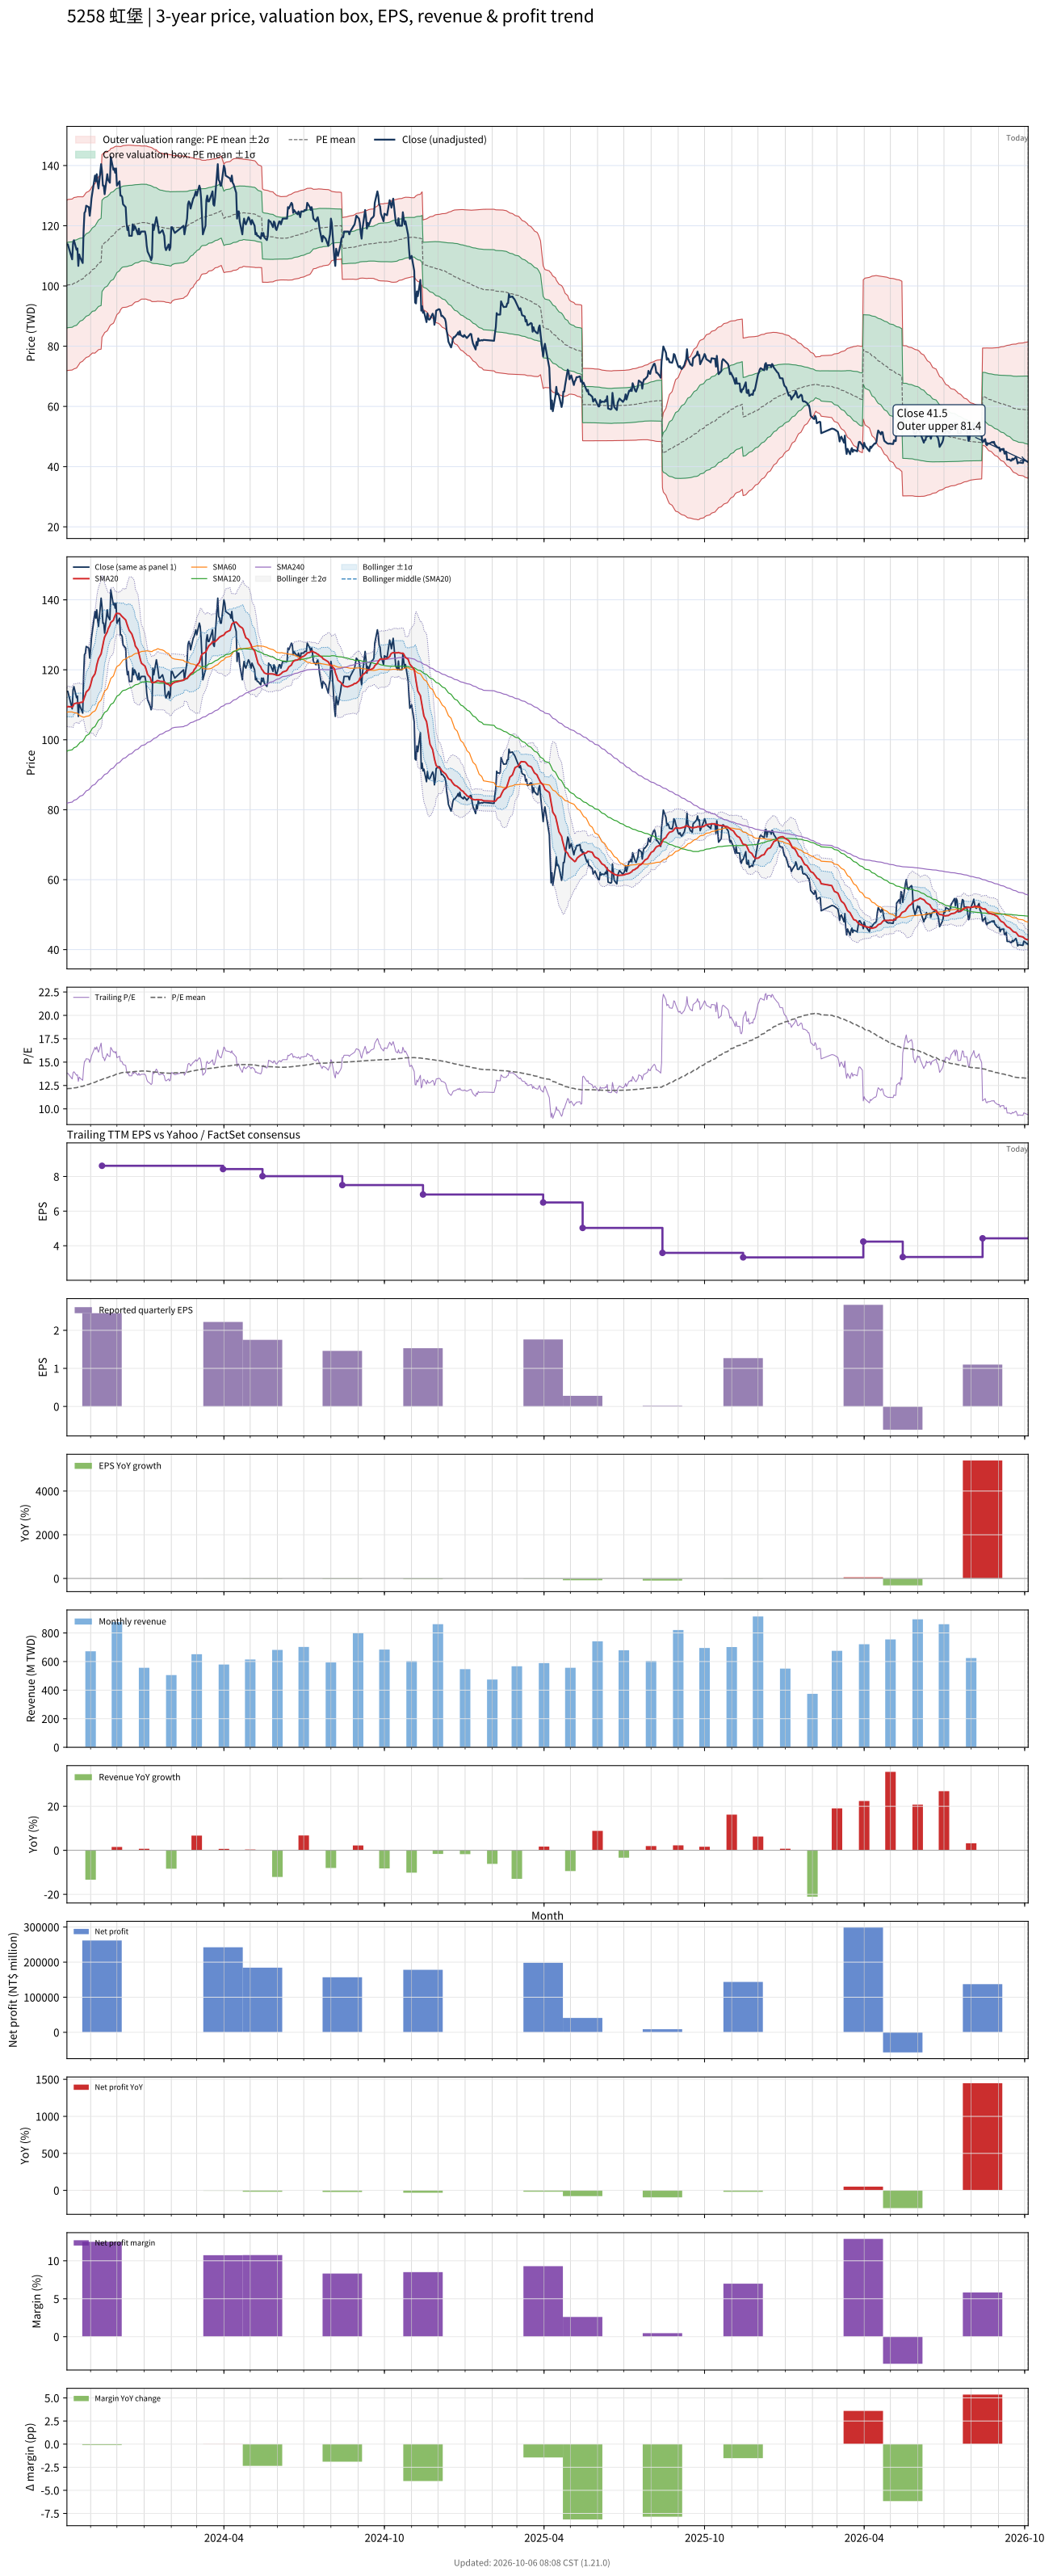

Source data for this figure (header and first rows):
# chart-version: skill-stock-dynamic-val…
date, close, available_date, period_end, eps, ttm_eps, pe, pe_mean, pe_std, price_m2, price_m1, price_mean, price_p1, price_p2, forward_eps, forward_pe, forward_pe_mean, forward_pe_std, forward_price_m2, forward_price_m1, forward_price_mean, forward_price_p1, forward_price_p2, sma20
2023-10-05, 113.8, 2023-08-14, 2023-06-30, 2, 8.245, 13.81, 12.15, 1.717, 71.87, 86.02, 100.2, 114.3, 128.5, , , , , , , , , , 109.3
2023-10-06, 113.8, 2023-08-14, 2023-06-30, 2, 8.245, 13.81, 12.17, 1.722, 71.95, 86.15, 100.3, 114.5, 128.7, , , , , , , , , , 109.5
2023-10-11, 108.8, 2023-08-14, 2023-06-30, 2, 8.245, 13.2, 12.19, 1.722, 72.09, 86.28, 100.5, 114.7, 128.9, , , , , , , , , , 109.3
2023-10-12, 114.3, 2023-08-14, 2023-06-30, 2, 8.245, 13.86, 12.21, 1.724, 72.25, 86.47, 100.7, 114.9, 129.1, , , , , , , , , , 109.6
2023-10-13, 115.2, 2023-08-14, 2023-06-30, 2, 8.245, 13.97, 12.24, 1.726, 72.45, 86.68, 100.9, 115.1, 129.4, , , , , , , , , , 110.2
2023-10-16, 112, 2023-08-14, 2023-06-30, 2, 8.245, 13.59, 12.27, 1.721, 72.76, 86.95, 101.1, 115.3, 129.5, , , , , , , , , , 110.5
2023-10-17, 112.5, 2023-08-14, 2023-06-30, 2, 8.245, 13.64, 12.3, 1.712, 73.17, 87.29, 101.4, 115.5, 129.6, , , , , , , , , , 110.5
2023-10-18, 106.7, 2023-08-14, 2023-06-30, 2, 8.245, 12.94, 12.32, 1.7, 73.57, 87.58, 101.6, 115.6, 129.6, , , , , , , , , , 110.4
2023-10-19, 110.5, 2023-08-14, 2023-06-30, 2, 8.245, 13.4, 12.35, 1.686, 74.05, 87.95, 101.9, 115.7, 129.6, , , , , , , , , , 110.5
2023-10-20, 109.5, 2023-08-14, 2023-06-30, 2, 8.245, 13.28, 12.38, 1.67, 74.55, 88.32, 102.1, 115.9, 129.6, , , , , , , , , , 110.6
2023-10-23, 107.6, 2023-08-14, 2023-06-30, 2, 8.245, 13.05, 12.41, 1.655, 75.03, 88.67, 102.3, 116, 129.6, , , , , , , , , , 110.7
2023-10-24, 118.1, 2023-08-14, 2023-06-30, 2, 8.245, 14.32, 12.45, 1.65, 75.41, 89.01, 102.6, 116.2, 129.8, , , , , , , , , , 111.3
2023-10-25, 124.3, 2023-08-14, 2023-06-30, 2, 8.245, 15.07, 12.49, 1.654, 75.66, 89.3, 102.9, 116.6, 130.2, , , , , , , , , , 112.2
2023-10-26, 124.8, 2023-08-14, 2023-06-30, 2, 8.245, 15.13, 12.53, 1.656, 75.99, 89.64, 103.3, 116.9, 130.6, , , , , , , , , , 112.8
2023-10-27, 126.7, 2023-08-14, 2023-06-30, 2, 8.245, 15.36, 12.57, 1.661, 76.26, 89.96, 103.7, 117.3, 131, , , , , , , , , , 113.6
2023-10-30, 126.2, 2023-08-14, 2023-06-30, 2, 8.245, 15.31, 12.61, 1.665, 76.54, 90.27, 104, 117.7, 131.5, , , , , , , , , , 114.4
2023-10-31, 123.3, 2023-08-14, 2023-06-30, 2, 8.245, 14.96, 12.65, 1.664, 76.88, 90.61, 104.3, 118.1, 131.8, , , , , , , , , , 115
2023-11-01, 125.7, 2023-08-14, 2023-06-30, 2, 8.245, 15.25, 12.7, 1.665, 77.23, 90.95, 104.7, 118.4, 132.1, , , , , , , , , , 115.7
2023-11-02, 129, 2023-08-14, 2023-06-30, 2, 8.245, 15.65, 12.74, 1.675, 77.4, 91.21, 105, 118.8, 132.7, , , , , , , , , , 116.7
2023-11-03, 131, 2023-08-14, 2023-06-30, 2, 8.245, 15.88, 12.79, 1.68, 77.74, 91.59, 105.4, 119.3, 133.1, , , , , , , , , , 117.7
2023-11-06, 136.7, 2023-08-14, 2023-06-30, 2, 8.245, 16.58, 12.84, 1.706, 77.7, 91.76, 105.8, 119.9, 134, , , , , , , , , , 118.8
2023-11-07, 134.8, 2023-08-14, 2023-06-30, 2, 8.245, 16.34, 12.89, 1.714, 78, 92.14, 106.3, 120.4, 134.5, , , , , , , , , , 119.9
2023-11-08, 137.1, 2023-08-14, 2023-06-30, 2, 8.245, 16.63, 12.94, 1.727, 78.24, 92.48, 106.7, 121, 135.2, , , , , , , , , , 121.3
2023-11-09, 134.3, 2023-08-14, 2023-06-30, 2, 8.245, 16.29, 13, 1.735, 78.54, 92.84, 107.1, 121.4, 135.7, , , , , , , , , , 122.3
2023-11-10, 132.4, 2023-08-14, 2023-06-30, 2, 8.245, 16.06, 13.04, 1.74, 78.83, 93.18, 107.5, 121.9, 136.2, , , , , , , , , , 123.2
2023-11-13, 140.5, 2023-08-14, 2023-06-30, 2, 8.245, 17.04, 13.1, 1.758, 79.02, 93.51, 108, 122.5, 137, , , , , , , , , , 124.6
2023-11-14, 138.1, 2023-11-14, 2023-09-30, 2.45, 8.619, 16.02, 13.15, 1.759, 83, 98.16, 113.3, 128.5, 143.6, , , , , , , , , , 125.9
2023-11-15, 133.3, 2023-11-14, 2023-09-30, 2.45, 8.619, 15.47, 13.19, 1.754, 83.45, 98.56, 113.7, 128.8, 143.9, , , , , , , , , , 127.2
2023-11-16, 133.3, 2023-11-14, 2023-09-30, 2.45, 8.619, 15.47, 13.23, 1.747, 83.94, 98.99, 114, 129.1, 144.2, , , , , , , , , , 128.3
2023-11-17, 130.5, 2023-11-14, 2023-09-30, 2.45, 8.619, 15.14, 13.27, 1.733, 84.52, 99.46, 114.4, 129.3, 144.3, , , , , , , , , , 129.4
2023-11-20, 137.1, 2023-11-14, 2023-09-30, 2.45, 8.619, 15.91, 13.32, 1.724, 85.11, 99.96, 114.8, 129.7, 144.5, , , , , , , , , , 130.9
2023-11-21, 135.2, 2023-11-14, 2023-09-30, 2.45, 8.619, 15.69, 13.37, 1.716, 85.62, 100.4, 115.2, 130, 144.8, , , , , , , , , , 131.7
2023-11-22, 134.8, 2023-11-14, 2023-09-30, 2.45, 8.619, 15.64, 13.41, 1.705, 86.19, 100.9, 115.6, 130.3, 145, , , , , , , , , , 132.2
2023-11-23, 134.3, 2023-11-14, 2023-09-30, 2.45, 8.619, 15.58, 13.45, 1.693, 86.77, 101.4, 116, 130.6, 145.1, , , , , , , , , , 132.7
2023-11-24, 142.9, 2023-11-14, 2023-09-30, 2.45, 8.619, 16.57, 13.5, 1.699, 87.09, 101.7, 116.4, 131, 145.7, , , , , , , , , , 133.5
2023-11-27, 138.6, 2023-11-14, 2023-09-30, 2.45, 8.619, 16.08, 13.55, 1.691, 87.62, 102.2, 116.8, 131.4, 145.9, , , , , , , , , , 134.1
2023-11-28, 139, 2023-11-14, 2023-09-30, 2.45, 8.619, 16.13, 13.6, 1.681, 88.23, 102.7, 117.2, 131.7, 146.2, , , , , , , , , , 134.9
2023-11-29, 137.6, 2023-11-14, 2023-09-30, 2.45, 8.619, 15.97, 13.65, 1.662, 88.97, 103.3, 117.6, 132, 146.3, , , , , , , , , , 135.5
2023-11-30, 139, 2023-11-14, 2023-09-30, 2.45, 8.619, 16.13, 13.7, 1.645, 89.69, 103.9, 118.1, 132.2, 146.4, , , , , , , , , , 136
2023-12-01, 133.3, 2023-11-14, 2023-09-30, 2.45, 8.619, 15.47, 13.74, 1.621, 90.49, 104.5, 118.4, 132.4, 146.4, , , , , , , , , , 136.1
2023-12-04, 134.8, 2023-11-14, 2023-09-30, 2.45, 8.619, 15.64, 13.79, 1.597, 91.29, 105.1, 118.8, 132.6, 146.4, , , , , , , , , , 136
2023-12-05, 130, 2023-11-14, 2023-09-30, 2.45, 8.619, 15.08, 13.82, 1.574, 92.02, 105.6, 119.2, 132.7, 146.3, , , , , , , , , , 135.8
2023-12-06, 130, 2023-11-14, 2023-09-30, 2.45, 8.619, 15.08, 13.85, 1.565, 92.43, 105.9, 119.4, 132.9, 146.4, , , , , , , , , , 135.5
2023-12-07, 129.5, 2023-11-14, 2023-09-30, 2.45, 8.619, 15.03, 13.88, 1.559, 92.75, 106.2, 119.6, 133.1, 146.5, , , , , , , , , , 135.2
2023-12-08, 127.1, 2023-11-14, 2023-09-30, 2.45, 8.619, 14.75, 13.89, 1.559, 92.87, 106.3, 119.7, 133.2, 146.6, , , , , , , , , , 135
2023-12-11, 126.2, 2023-11-14, 2023-09-30, 2.45, 8.619, 14.64, 13.9, 1.56, 92.94, 106.4, 119.8, 133.3, 146.7, , , , , , , , , , 134.2
2023-12-12, 121, 2023-11-14, 2023-09-30, 2.45, 8.619, 14.03, 13.91, 1.559, 93.01, 106.4, 119.9, 133.3, 146.8, , , , , , , , , , 133.4
2023-12-13, 118.6, 2023-11-14, 2023-09-30, 2.45, 8.619, 13.76, 13.91, 1.558, 93.06, 106.5, 119.9, 133.3, 146.8, , , , , , , , , , 132.6
2023-12-14, 119.5, 2023-11-14, 2023-09-30, 2.45, 8.619, 13.87, 13.92, 1.554, 93.21, 106.6, 120, 133.4, 146.8, , , , , , , , , , 132
2023-12-15, 116.7, 2023-11-14, 2023-09-30, 2.45, 8.619, 13.54, 13.93, 1.55, 93.35, 106.7, 120.1, 133.4, 146.8, , , , , , , , , , 131.3
2023-12-18, 116.7, 2023-11-14, 2023-09-30, 2.45, 8.619, 13.54, 13.94, 1.542, 93.58, 106.9, 120.2, 133.4, 146.7, , , , , , , , , , 130.2
2023-12-19, 120.5, 2023-11-14, 2023-09-30, 2.45, 8.619, 13.98, 13.96, 1.532, 93.9, 107.1, 120.3, 133.5, 146.7, , , , , , , , , , 129.5
2023-12-20, 118.6, 2023-11-14, 2023-09-30, 2.45, 8.619, 13.76, 13.97, 1.523, 94.16, 107.3, 120.4, 133.5, 146.7, , , , , , , , , , 128.7
2023-12-21, 120, 2023-11-14, 2023-09-30, 2.45, 8.619, 13.92, 13.99, 1.514, 94.45, 107.5, 120.5, 133.6, 146.6, , , , , , , , , , 128
2023-12-22, 119.5, 2023-11-14, 2023-09-30, 2.45, 8.619, 13.87, 14, 1.507, 94.67, 107.7, 120.6, 133.6, 146.6, , , , , , , , , , 126.8
2023-12-25, 117.1, 2023-11-14, 2023-09-30, 2.45, 8.619, 13.59, 14.01, 1.502, 94.82, 107.8, 120.7, 133.7, 146.6, , , , , , , , , , 125.7
2023-12-26, 119, 2023-11-14, 2023-09-30, 2.45, 8.619, 13.81, 14.02, 1.496, 95.01, 107.9, 120.8, 133.7, 146.6, , , , , , , , , , 124.7
2023-12-27, 117.1, 2023-11-14, 2023-09-30, 2.45, 8.619, 13.59, 14.03, 1.489, 95.24, 108.1, 120.9, 133.7, 146.6, , , , , , , , , , 123.7
2023-12-28, 117.6, 2023-11-14, 2023-09-30, 2.45, 8.619, 13.65, 14.04, 1.481, 95.46, 108.2, 121, 133.8, 146.5, , , , , , , , , , 122.6
... 668 more rows
